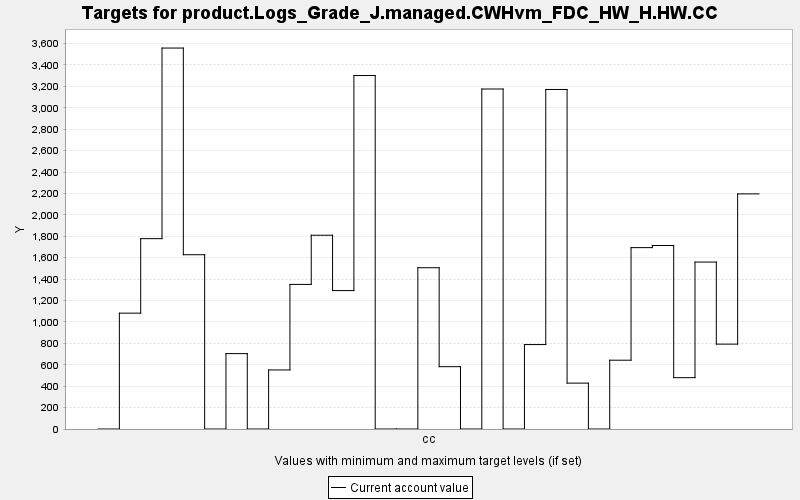

The data file committed next to this chart (first rows):
TARGET, PERIOD, YEAR, PERIODWIDTH, MINIMUM, MAXIMUM, MINWEIGHT, MAXWEIGHT, CURRENT, SUMMARY
product.Logs_Grade_J.managed.CWHvm_FDC_H…, 0, 0, 10.0, 0.0, 10000, 1.0, 1.0, 0.0, 0.0
product.Logs_Grade_J.managed.CWHvm_FDC_H…, 1, 10, 10.0, 0.0, 10000, 1.0, 1.0, 1082, 0.0
product.Logs_Grade_J.managed.CWHvm_FDC_H…, 2, 20, 10.0, 0.0, 10000, 1.0, 1.0, 1778, 0.0
product.Logs_Grade_J.managed.CWHvm_FDC_H…, 3, 30, 10.0, 0.0, 10000, 1.0, 1.0, 3558, 0.0
product.Logs_Grade_J.managed.CWHvm_FDC_H…, 4, 40, 10.0, 0.0, 10000, 1.0, 1.0, 1628, 0.0
product.Logs_Grade_J.managed.CWHvm_FDC_H…, 5, 50, 10.0, 0.0, 10000, 1.0, 1.0, 0.0, 0.0
product.Logs_Grade_J.managed.CWHvm_FDC_H…, 6, 60, 10.0, 0.0, 10000, 1.0, 1.0, 704, 0.0
product.Logs_Grade_J.managed.CWHvm_FDC_H…, 7, 70, 10.0, 0.0, 10000, 1.0, 1.0, 0.0, 0.0
product.Logs_Grade_J.managed.CWHvm_FDC_H…, 8, 80, 10.0, 0.0, 10000, 1.0, 1.0, 551.5, 0.0
product.Logs_Grade_J.managed.CWHvm_FDC_H…, 9, 90, 10.0, 0.0, 10000, 1.0, 1.0, 1350, 0.0
product.Logs_Grade_J.managed.CWHvm_FDC_H…, 10, 100, 10.0, 0.0, 10000, 1.0, 1.0, 1810, 0.0
product.Logs_Grade_J.managed.CWHvm_FDC_H…, 11, 110, 10.0, 0.0, 10000, 1.0, 1.0, 1293, 0.0
product.Logs_Grade_J.managed.CWHvm_FDC_H…, 12, 120, 10.0, 0.0, 10000, 1.0, 1.0, 3301, 0.0
product.Logs_Grade_J.managed.CWHvm_FDC_H…, 13, 130, 10.0, 0.0, 10000, 1.0, 1.0, 0.0, 0.0
product.Logs_Grade_J.managed.CWHvm_FDC_H…, 14, 140, 10.0, 0.0, 10000, 1.0, 1.0, 0.0, 0.0
product.Logs_Grade_J.managed.CWHvm_FDC_H…, 15, 150, 10.0, 0.0, 10000, 1.0, 1.0, 1506, 0.0
product.Logs_Grade_J.managed.CWHvm_FDC_H…, 16, 160, 10.0, 0.0, 10000, 1.0, 1.0, 582, 0.0
product.Logs_Grade_J.managed.CWHvm_FDC_H…, 17, 170, 10.0, 0.0, 10000, 1.0, 1.0, 0.0, 0.0
product.Logs_Grade_J.managed.CWHvm_FDC_H…, 18, 180, 10.0, 0.0, 10000, 1.0, 1.0, 3175, 0.0
product.Logs_Grade_J.managed.CWHvm_FDC_H…, 19, 190, 10.0, 0.0, 10000, 1.0, 1.0, 0.0, 0.0
product.Logs_Grade_J.managed.CWHvm_FDC_H…, 20, 200, 10.0, 0.0, 10000, 1.0, 1.0, 788.6, 0.0
product.Logs_Grade_J.managed.CWHvm_FDC_H…, 21, 210, 10.0, 0.0, 10000, 1.0, 1.0, 3171, 0.0
product.Logs_Grade_J.managed.CWHvm_FDC_H…, 22, 220, 10.0, 0.0, 10000, 1.0, 1.0, 428.4, 0.0
product.Logs_Grade_J.managed.CWHvm_FDC_H…, 23, 230, 10.0, 0.0, 10000, 1.0, 1.0, 0.0, 0.0
product.Logs_Grade_J.managed.CWHvm_FDC_H…, 24, 240, 10.0, 0.0, 10000, 1.0, 1.0, 642.5, 0.0
product.Logs_Grade_J.managed.CWHvm_FDC_H…, 25, 250, 10.0, 0.0, 10000, 1.0, 1.0, 1694, 0.0
product.Logs_Grade_J.managed.CWHvm_FDC_H…, 26, 260, 10.0, 0.0, 10000, 1.0, 1.0, 1714, 0.0
product.Logs_Grade_J.managed.CWHvm_FDC_H…, 27, 270, 10.0, 0.0, 10000, 1.0, 1.0, 479.4, 0.0
product.Logs_Grade_J.managed.CWHvm_FDC_H…, 28, 280, 10.0, 0.0, 10000, 1.0, 1.0, 1559, 0.0
product.Logs_Grade_J.managed.CWHvm_FDC_H…, 29, 290, 10.0, 0.0, 10000, 1.0, 1.0, 792.6, 0.0
product.Logs_Grade_J.managed.CWHvm_FDC_H…, 30, 300, 10.0, 0.0, 10000, 1.0, 1.0, 2196, 0.0
